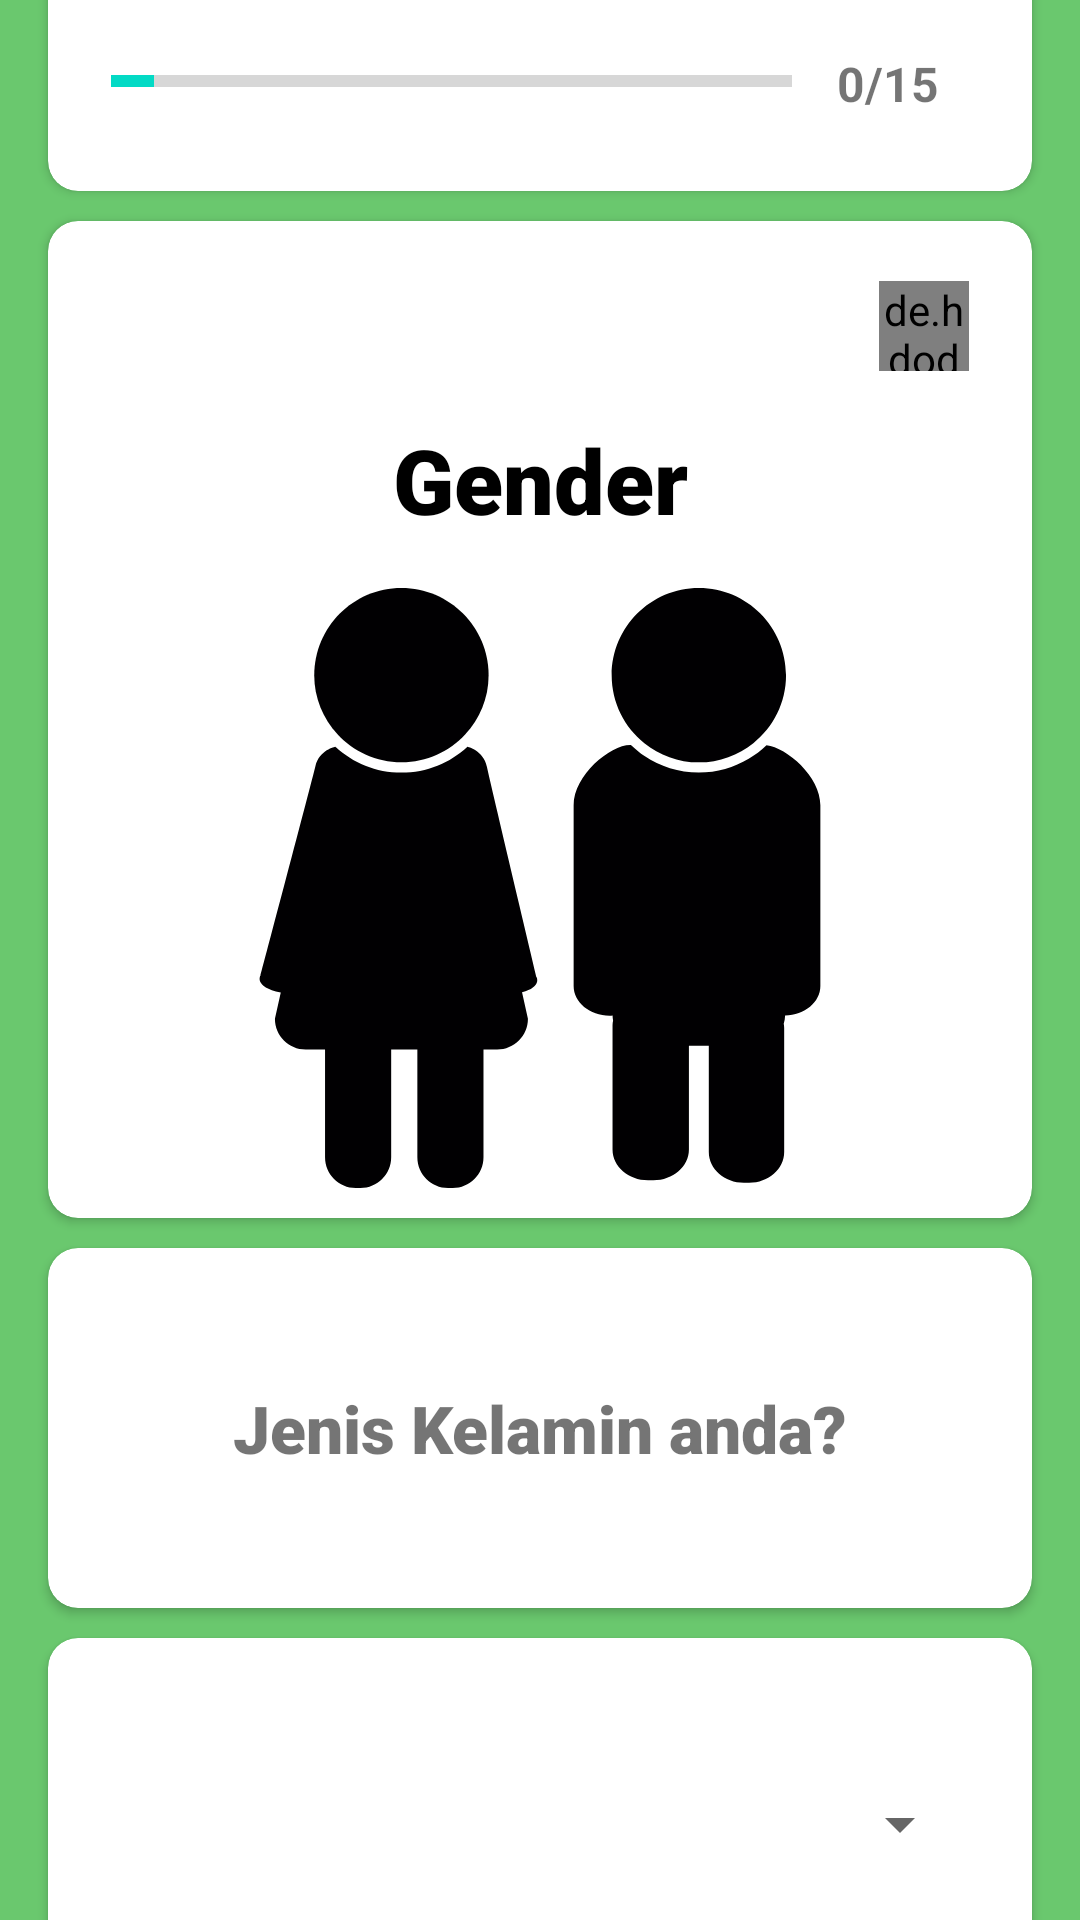

The Android layout XML behind this screen, and the referenced resources:
<!-- AndroidManifest.xml: application theme Theme.MyDiabetes -->
<!-- res/layout/fragment_diagnosis.xml -->
<?xml version="1.0" encoding="utf-8"?>
<androidx.core.widget.NestedScrollView xmlns:android="http://schemas.android.com/apk/res/android"
    xmlns:app="http://schemas.android.com/apk/res-auto"
    xmlns:tools="http://schemas.android.com/tools"
    android:layout_width="match_parent"
    android:layout_height="match_parent"
    android:layout_gravity="center"
    android:fillViewport="true"
    tools:context=".ui.history.diagnosis.DiagnosisFragment"
    >

    <androidx.constraintlayout.widget.ConstraintLayout
        android:layout_width="match_parent"
        android:layout_height="match_parent"
        android:background="@color/green"
        android:paddingTop="?attr/actionBarSize"


        android:layout_gravity="center"

        >
       <androidx.cardview.widget.CardView
           android:id="@+id/card_progress"
           android:layout_width="0dp"
           android:layout_height="wrap_content"
           app:layout_constraintTop_toTopOf="parent"
           app:layout_constraintLeft_toLeftOf="parent"
           app:layout_constraintRight_toRightOf="parent"
           android:layout_marginVertical="10dp"
           app:cardCornerRadius="10dp"
           android:layout_marginHorizontal="16dp"
           android:orientation="horizontal"
           >
           <androidx.constraintlayout.widget.ConstraintLayout
               android:layout_width="match_parent"
               android:layout_height="match_parent"
               android:padding="10dp">
               <ProgressBar
                   android:id="@+id/progressBar"
                   style="?android:attr/progressBarStyleHorizontal"
                   android:layout_width="0dp"
                   android:layout_height="wrap_content"
                   android:layout_marginTop="16dp"
                   android:layout_weight="3"
                   android:indeterminate="false"
                   android:max="16"
                   android:paddingLeft="5dp"
                   android:background="@color/white"
                   android:minHeight="50dp"
                   android:progress="1"
                   android:layout_marginStart="6dp"
                   app:layout_constraintLeft_toLeftOf="parent"
                   app:layout_constraintRight_toLeftOf="@id/tv_progress"
                   app:layout_constraintTop_toTopOf="parent" />

               <TextView
                   android:id="@+id/tv_progress"
                   android:layout_width="wrap_content"
                   android:layout_height="wrap_content"
                   android:gravity="center"
                   android:padding="15dp"
                   android:textColorHint="#7A8089"
                   android:textSize="16sp"
                   android:textStyle="bold"
                   android:background="@color/white"
                   android:layout_marginEnd="6dp"
                   app:layout_constraintTop_toTopOf="@id/progressBar"
                   app:layout_constraintLeft_toRightOf="@id/progressBar"
                   app:layout_constraintRight_toRightOf="parent"
                   android:text="0/15" />

           </androidx.constraintlayout.widget.ConstraintLayout>

       </androidx.cardview.widget.CardView>

       <androidx.cardview.widget.CardView
           android:id="@+id/card_title"
           app:layout_constraintTop_toBottomOf="@id/card_progress"
           app:layout_constraintStart_toStartOf="@+id/card_progress"
           app:layout_constraintEnd_toEndOf="@id/card_progress"
           android:layout_width="0dp"
           app:cardCornerRadius="10dp"
           android:layout_marginVertical="10dp"
           android:layout_height="wrap_content">
           <androidx.constraintlayout.widget.ConstraintLayout
               android:layout_width="match_parent"
               android:layout_height="match_parent"
               android:padding="10dp"
               >

               <de.hdodenhof.circleimageview.CircleImageView
                   android:id="@+id/btn_info"
                   android:layout_width="30dp"
                   android:layout_height="30dp"
                   android:layout_marginTop="10dp"
                   android:src="@drawable/ic_information"
                   app:layout_constraintBottom_toTopOf="@id/tv_title"
                   app:layout_constraintEnd_toEndOf="parent"
                   app:layout_constraintHorizontal_bias="0.96"
                   app:layout_constraintStart_toStartOf="parent"
                   app:layout_constraintTop_toTopOf="parent" />
               <androidx.appcompat.widget.AppCompatTextView
                   android:id="@+id/tv_title"
                   android:layout_width="wrap_content"
                   android:layout_height="wrap_content"
                   android:layout_marginTop="16dp"
                   android:fontFamily="sans-serif-black"
                   android:text="Gender"
                   android:textColor="@color/black"
                   android:textSize="30sp"
                   app:layout_constraintLeft_toLeftOf="parent"
                   app:layout_constraintRight_toRightOf="parent"
                   app:layout_constraintTop_toBottomOf="@id/btn_info"
                    />

               <androidx.appcompat.widget.AppCompatImageView
                   android:id="@+id/img_question"
                   android:layout_width="0dp"
                   android:layout_height="200dp"
                   android:src="@drawable/ic_gender"
                   android:layout_marginTop="16dp"
                   app:layout_constraintLeft_toLeftOf="parent"
                   app:layout_constraintRight_toRightOf="parent"
                   app:layout_constraintTop_toBottomOf="@id/tv_title" />
           </androidx.constraintlayout.widget.ConstraintLayout>
       </androidx.cardview.widget.CardView>

       <androidx.cardview.widget.CardView
           android:id="@+id/card_content"
           android:layout_width="0dp"
           android:layout_height="wrap_content"
           app:layout_constraintTop_toBottomOf="@id/card_title"
           app:layout_constraintStart_toStartOf="@id/card_title"
           app:layout_constraintEnd_toEndOf="@id/card_title"
           android:layout_marginVertical="10dp"
           app:cardCornerRadius="10dp"
           >
           <androidx.constraintlayout.widget.ConstraintLayout
               android:layout_width="match_parent"
               android:layout_height="match_parent"
               android:padding="10dp"
               >

               <androidx.appcompat.widget.AppCompatTextView
                   android:id="@+id/tv_question"
                   android:layout_width="0dp"
                   android:layout_height="100dp"
                   android:fontFamily="sans-serif-black"
                   android:gravity="center"
                   android:text="@string/gender"
                   android:textSize="22sp"
                   app:layout_constraintEnd_toEndOf="parent"
                   app:layout_constraintStart_toStartOf="parent"
                   app:layout_constraintTop_toTopOf="parent"
                   app:layout_constraintVertical_bias="0.13999999" />


           </androidx.constraintlayout.widget.ConstraintLayout>

       </androidx.cardview.widget.CardView>

      <androidx.cardview.widget.CardView
          android:layout_width="0dp"
          android:layout_height="wrap_content"
          app:layout_constraintTop_toBottomOf="@id/card_content"
          app:layout_constraintStart_toStartOf="@id/card_content"
          app:layout_constraintEnd_toEndOf="@id/card_content"
          android:layout_marginVertical="10dp"
          app:cardCornerRadius="10dp"
          android:paddingBottom="?attr/actionBarSize"
          android:layout_marginBottom="16dp"
          >
          <androidx.constraintlayout.widget.ConstraintLayout
              android:layout_width="match_parent"
              android:layout_height="match_parent"
              android:padding="10dp">
              <RadioGroup
                  android:id="@+id/rg_gender"
                  android:layout_width="wrap_content"
                 app:layout_constraintLeft_toLeftOf="parent"
                  app:layout_constraintRight_toRightOf="parent"
                  android:layout_height="wrap_content"
                  android:visibility="invisible"
                  app:layout_constraintBottom_toTopOf="@id/btn_next"
                  app:layout_constraintTop_toTopOf="parent"
                  android:orientation="vertical">

                  <RadioButton
                      android:id="@+id/rb_option1"
                      android:layout_width="200dp"
                      android:text="Option 1"
                      android:textSize="20sp"
                      android:layout_gravity="center"
                      android:gravity="center"
                      android:padding="8dp"
                      android:layout_height="wrap_content" />

                  <RadioButton
                      android:id="@+id/rb_option2"
                      android:layout_width="200dp"
                      android:text="Option 2"
                      android:textSize="20sp"
                      android:layout_gravity="center"
                      android:gravity="center"
                      android:padding="8dp"
                      android:layout_marginVertical="4dp"
                      android:layout_height="wrap_content"/>
              </RadioGroup>


              <Spinner
                  android:id="@+id/spin_age"
                  android:layout_width="0dp"
                  app:layout_constraintLeft_toLeftOf="parent"
                  app:layout_constraintRight_toRightOf="parent"
                  android:layout_height="wrap_content"
                  app:layout_constraintStart_toStartOf="@id/btn_previous"
                  app:layout_constraintEnd_toEndOf="@id/btn_next"
                  app:layout_constraintBottom_toTopOf="@id/btn_next"
                  app:layout_constraintTop_toTopOf="parent"
                  android:padding="20dp"
                  android:textAlignment="center"

                  />

              <androidx.appcompat.widget.AppCompatButton
                  android:id="@+id/btn_next"
                  android:layout_width="0dp"
                  android:layout_height="60dp"
                  android:text="Selanjutnya"
                  android:textColor="@color/white"
                  android:layout_marginHorizontal="10dp"
                    android:drawableEnd="@drawable/ic_arrow_forward"
                  app:layout_constraintBottom_toBottomOf="parent"
                  app:layout_constraintEnd_toEndOf="parent"
                  app:layout_constraintStart_toEndOf="@id/btn_previous"
                  app:layout_constraintTop_toBottomOf="@id/rg_gender"
                  app:layout_constraintVertical_bias="0.45" />

              <androidx.appcompat.widget.AppCompatButton
                  android:id="@+id/btn_previous"
                  android:layout_width="0dp"
                  android:layout_height="60dp"
                  android:text="Kembali"
                  android:textAlignment="center"
                  android:drawableStart="@drawable/ic_arrow_back"
                  android:background="@color/red"
                  app:layout_constraintStart_toStartOf="parent"
                  app:layout_constraintBottom_toBottomOf="parent"
                  app:layout_constraintTop_toBottomOf="@id/rg_gender"
                  android:textColor="@color/white"
                  android:layout_marginHorizontal="10dp"
                    app:layout_constraintEnd_toStartOf="@id/btn_next"
                  app:layout_constraintVertical_bias="0.45" />

          </androidx.constraintlayout.widget.ConstraintLayout>

      </androidx.cardview.widget.CardView>

    </androidx.constraintlayout.widget.ConstraintLayout>


</androidx.core.widget.NestedScrollView>
<!-- resources referenced by this layout -->
<resources>
  <color name="black">#FF000000</color>
  <color name="green">#6AC86E</color>
  <color name="red">#FA0F0F</color>
  <color name="white">#FFFFFFFF</color>
  <!-- drawable ic_gender: vector/xml drawable (drawable, 2521 chars, omitted) -->
  <!-- drawable ic_information (drawable) -->
  <vector android:height="24dp" android:viewportHeight="512.093"
      android:viewportWidth="512.093" android:width="24dp" xmlns:android="http://schemas.android.com/apk/res/android">
      <path android:fillColor="#285680" android:pathData="M511.353,236.762c3.852,50.523 -7.395,101.051 -32.313,145.17c-1.489,2.604 -2.278,5.55 -2.29,8.549v121.563l-65.872,-39.493c-5.833,-3.425 -13.097,-3.271 -18.779,0.398c-97.387,61.088 -223.551,49.777 -308.518,-27.661S-24.323,243.276 27.492,140.655S193.168,-17.471 305.926,4.925S502.691,122.128 511.353,236.762z"/>
      <path android:fillColor="#4482C3" android:pathData="M256.061,256.044m-203.034,0a203.034,203.034 0,1 1,406.068 0a203.034,203.034 0,1 1,-406.068 0"/>
      <path android:fillColor="#E6E7E8" android:pathData="M256.061,141.286m-35.31,0a35.31,35.31 0,1 1,70.62 0a35.31,35.31 0,1 1,-70.62 0"/>
      <path android:fillColor="#E6E7E8" android:pathData="M238.405,256.044v70.621c0,4.875 -3.952,8.828 -8.828,8.828h-17.655c-4.875,0 -8.828,3.952 -8.828,8.828v35.31c0,4.875 3.952,8.828 8.828,8.828h105.931c4.875,0 8.828,-3.952 8.828,-8.828v-35.31c0,-4.875 -3.952,-8.828 -8.828,-8.828h-17.655c-4.875,0 -8.828,-3.952 -8.828,-8.828L291.37,220.734c0,-4.875 -3.952,-8.828 -8.828,-8.828L220.75,211.906c-4.875,0 -8.828,3.952 -8.828,8.828v17.655c0,4.875 3.952,8.828 8.828,8.828h8.828C234.453,247.217 238.405,251.169 238.405,256.044z"/>
  </vector>
  <string name="gender">Jenis Kelamin anda?</string>
  <style name="Theme.MyDiabetes" parent="Theme.MaterialComponents.DayNight.NoActionBar">
          
          <item name="colorPrimary">@color/background</item>
          <item name="colorPrimaryVariant">@color/background</item>
          <item name="colorOnPrimary">@color/white</item>
          
          <item name="colorSecondary">@color/teal_200</item>
          <item name="colorSecondaryVariant">@color/teal_700</item>
          <item name="colorOnSecondary">@color/black</item>
          
          <item name="android:statusBarColor" tools:targetApi="l">?attr/colorPrimaryVariant</item>
          
      </style>
  <color name="background">#59CEAA</color>
  <color name="teal_200">#FF03DAC5</color>
  <color name="teal_700">#FF018786</color>
</resources>
